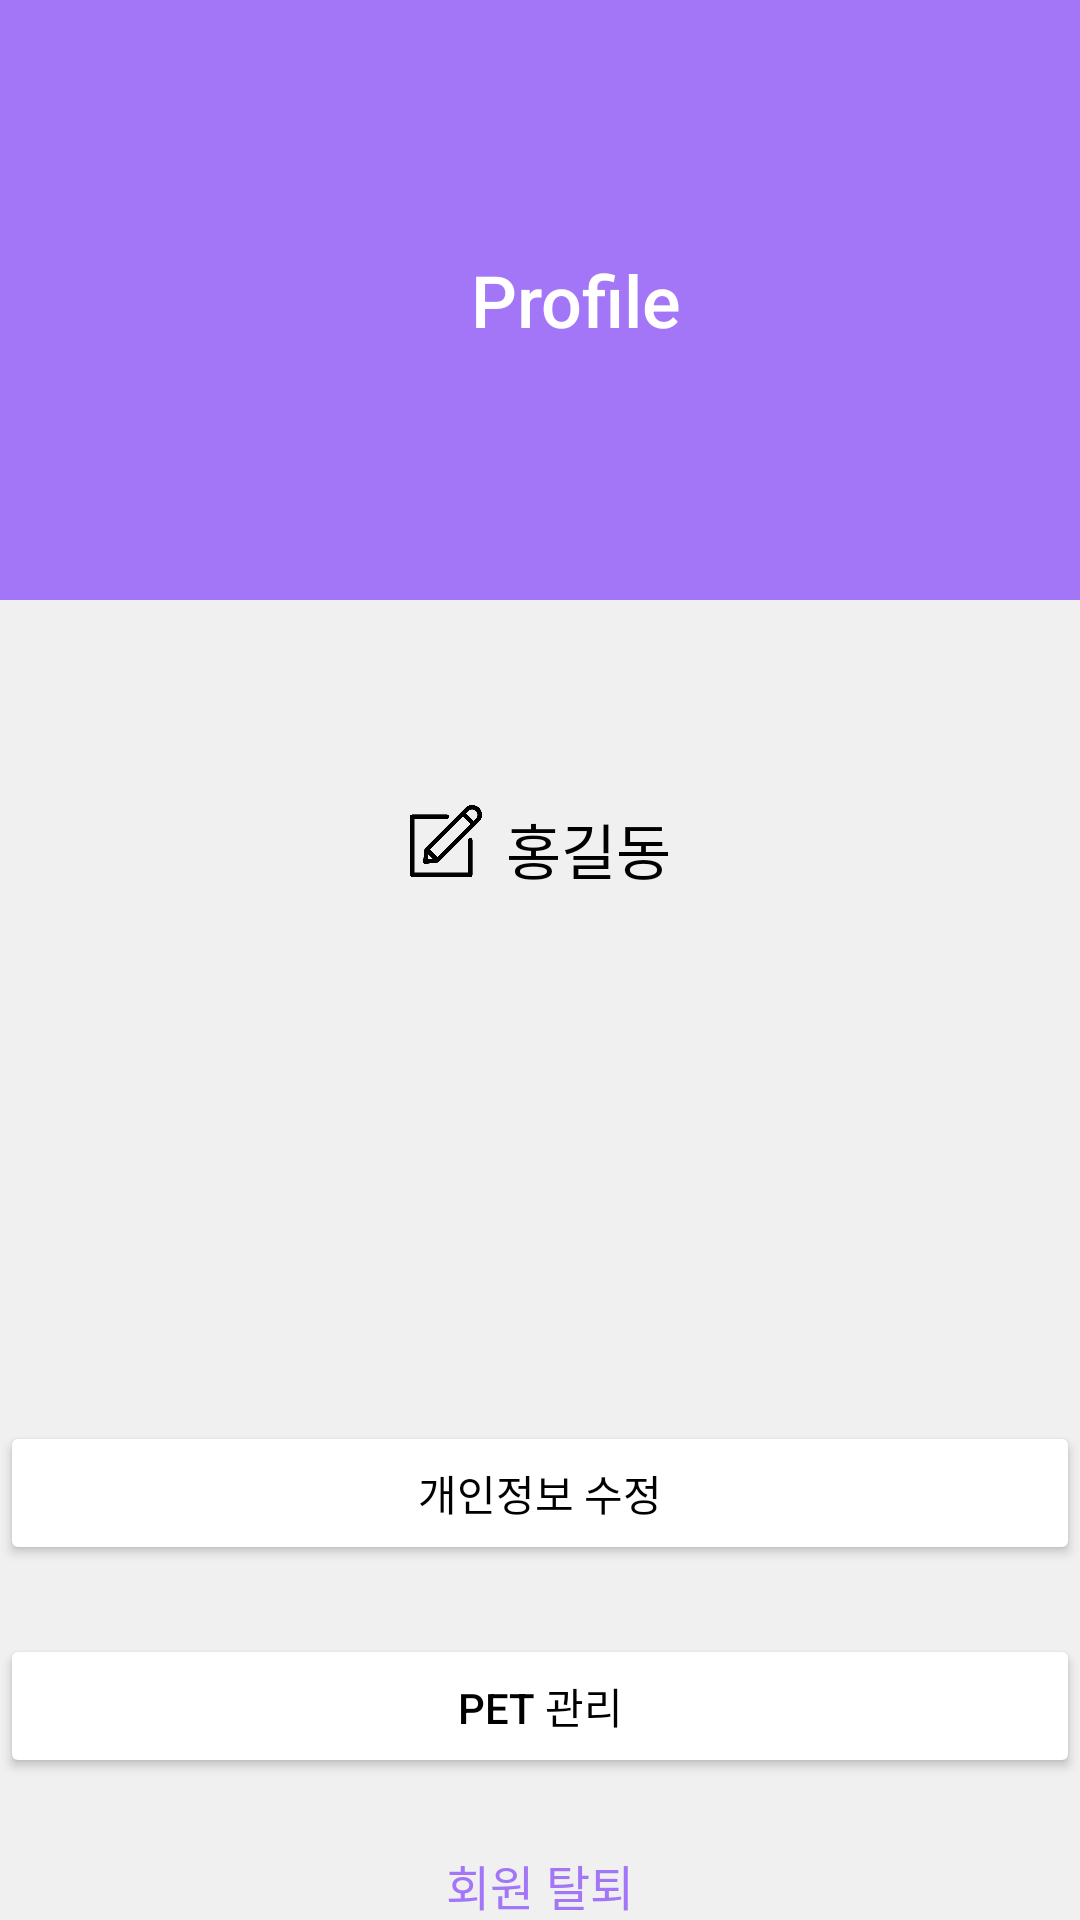

This screen was rendered from an Android layout file. Write that file and the resources it references.
<!-- AndroidManifest.xml: application theme Theme.Project_PetDoc -->
<!-- res/layout/activity_profile.xml -->
<?xml version="1.0" encoding="utf-8"?>
<androidx.constraintlayout.widget.ConstraintLayout xmlns:android="http://schemas.android.com/apk/res/android"
    xmlns:tools="http://schemas.android.com/tools"
    xmlns:app="http://schemas.android.com/apk/res-auto"
    android:layout_width="match_parent"
    android:layout_height="match_parent"
    android:background="#F0F0F0">


    <LinearLayout
        android:id="@+id/topBarLayout"
        android:layout_width="0dp"
        android:layout_height="200dp"
        android:background="#A276F7"
        android:gravity="center_vertical"
        android:orientation="horizontal"
        android:paddingHorizontal="20dp"
        app:layout_constraintEnd_toEndOf="parent"
        app:layout_constraintHorizontal_bias="0.0"
        app:layout_constraintStart_toStartOf="parent"
        app:layout_constraintTop_toTopOf="parent">

        

        
        <ImageView
            android:id="@+id/backButton"
            android:layout_width="24dp"
            android:layout_height="20dp"
            android:layout_gravity="center_vertical"
            android:contentDescription="Back"
            android:src="@drawable/back"
            app:tint="#FFFFFF" />

        <TextView
            android:id="@+id/profileText"
            android:layout_width="218dp"
            android:layout_height="wrap_content"
            android:layout_weight="1"
            android:fontFamily="sans-serif-medium"
            android:gravity="center"
            android:text="Profile"
            android:textColor="#FFFFFF"
            android:textSize="24sp" />
    </LinearLayout>

    <ImageView
        android:id="@+id/profileImageView"
        android:layout_width="120dp"
        android:layout_height="120dp"
        android:elevation="4dp"
        android:scaleType="centerCrop"
        android:src="@drawable/user_basic"
        app:layout_constraintTop_toBottomOf="@id/topBarLayout"
        app:layout_constraintStart_toStartOf="parent"
        app:layout_constraintEnd_toEndOf="parent"
        android:layout_marginTop="-60dp" />

    <LinearLayout
        android:id="@+id/linearLayout"
        android:layout_width="wrap_content"
        android:layout_height="wrap_content"
        android:layout_marginTop="8dp"
        android:orientation="horizontal"
        app:layout_constraintEnd_toEndOf="parent"
        app:layout_constraintStart_toStartOf="parent"
        app:layout_constraintTop_toBottomOf="@id/profileImageView">

        <ImageView
            android:layout_width="24dp"
            android:layout_height="24dp"
            android:src="@drawable/edit"
            app:tint="#000000" />

        <TextView
            android:id="@+id/userNameTextView"
            android:layout_width="wrap_content"
            android:layout_height="wrap_content"
            android:layout_marginStart="8dp"
            android:fontFamily="sans-serif-medium"
            android:text="홍길동"
            android:textColor="#000000"
            android:textSize="20sp" />
    </LinearLayout>

    
    <LinearLayout
        android:layout_width="0dp"
        android:layout_height="wrap_content"
        android:orientation="vertical"
        app:layout_constraintTop_toBottomOf="@id/userNameTextView"
        app:layout_constraintStart_toStartOf="parent"
        app:layout_constraintEnd_toEndOf="parent"
        android:layout_marginTop="32dp"
        android:paddingStart="16dp"
        android:paddingEnd="16dp"
        tools:ignore="NotSibling">

    </LinearLayout>

    
    <TextView
        android:id="@+id/deleteAccountTextView"
        android:layout_width="wrap_content"
        android:layout_height="wrap_content"
        android:text="회원 탈퇴"
        android:textColor="#A276F7"
        android:textSize="16sp"
        app:layout_constraintTop_toBottomOf="@id/managePetButton"
        app:layout_constraintStart_toStartOf="parent"
        app:layout_constraintEnd_toEndOf="parent"
        android:layout_marginTop="24dp" />

    <Button
        android:id="@+id/managePetButton"
        android:layout_width="match_parent"
        android:layout_height="wrap_content"
        android:layout_marginTop="23dp"
        android:backgroundTint="#FFFFFF"
        android:text="Pet 관리"
        android:textColor="#000000"
        app:layout_constraintTop_toBottomOf="@+id/editPersonalInfoButton"
        tools:layout_editor_absoluteX="21dp" />

    <Button
        android:id="@+id/editPersonalInfoButton"
        android:layout_width="match_parent"
        android:layout_height="wrap_content"
        android:layout_marginTop="176dp"
        android:backgroundTint="#FFFFFF"
        android:text="개인정보 수정"
        android:textColor="#000000"
        app:layout_constraintTop_toBottomOf="@+id/linearLayout"
        tools:layout_editor_absoluteX="0dp" />

</androidx.constraintlayout.widget.ConstraintLayout>
<!-- resources referenced by this layout -->
<resources>
  <!-- drawable edit: png bitmap (drawable, 9211 bytes) -->
  <style name="Theme.Project_PetDoc" parent="Base.Theme.Project_PetDoc" />
  <style name="Base.Theme.Project_PetDoc" parent="Theme.Material3.DayNight.NoActionBar">
          
          
      </style>
</resources>
